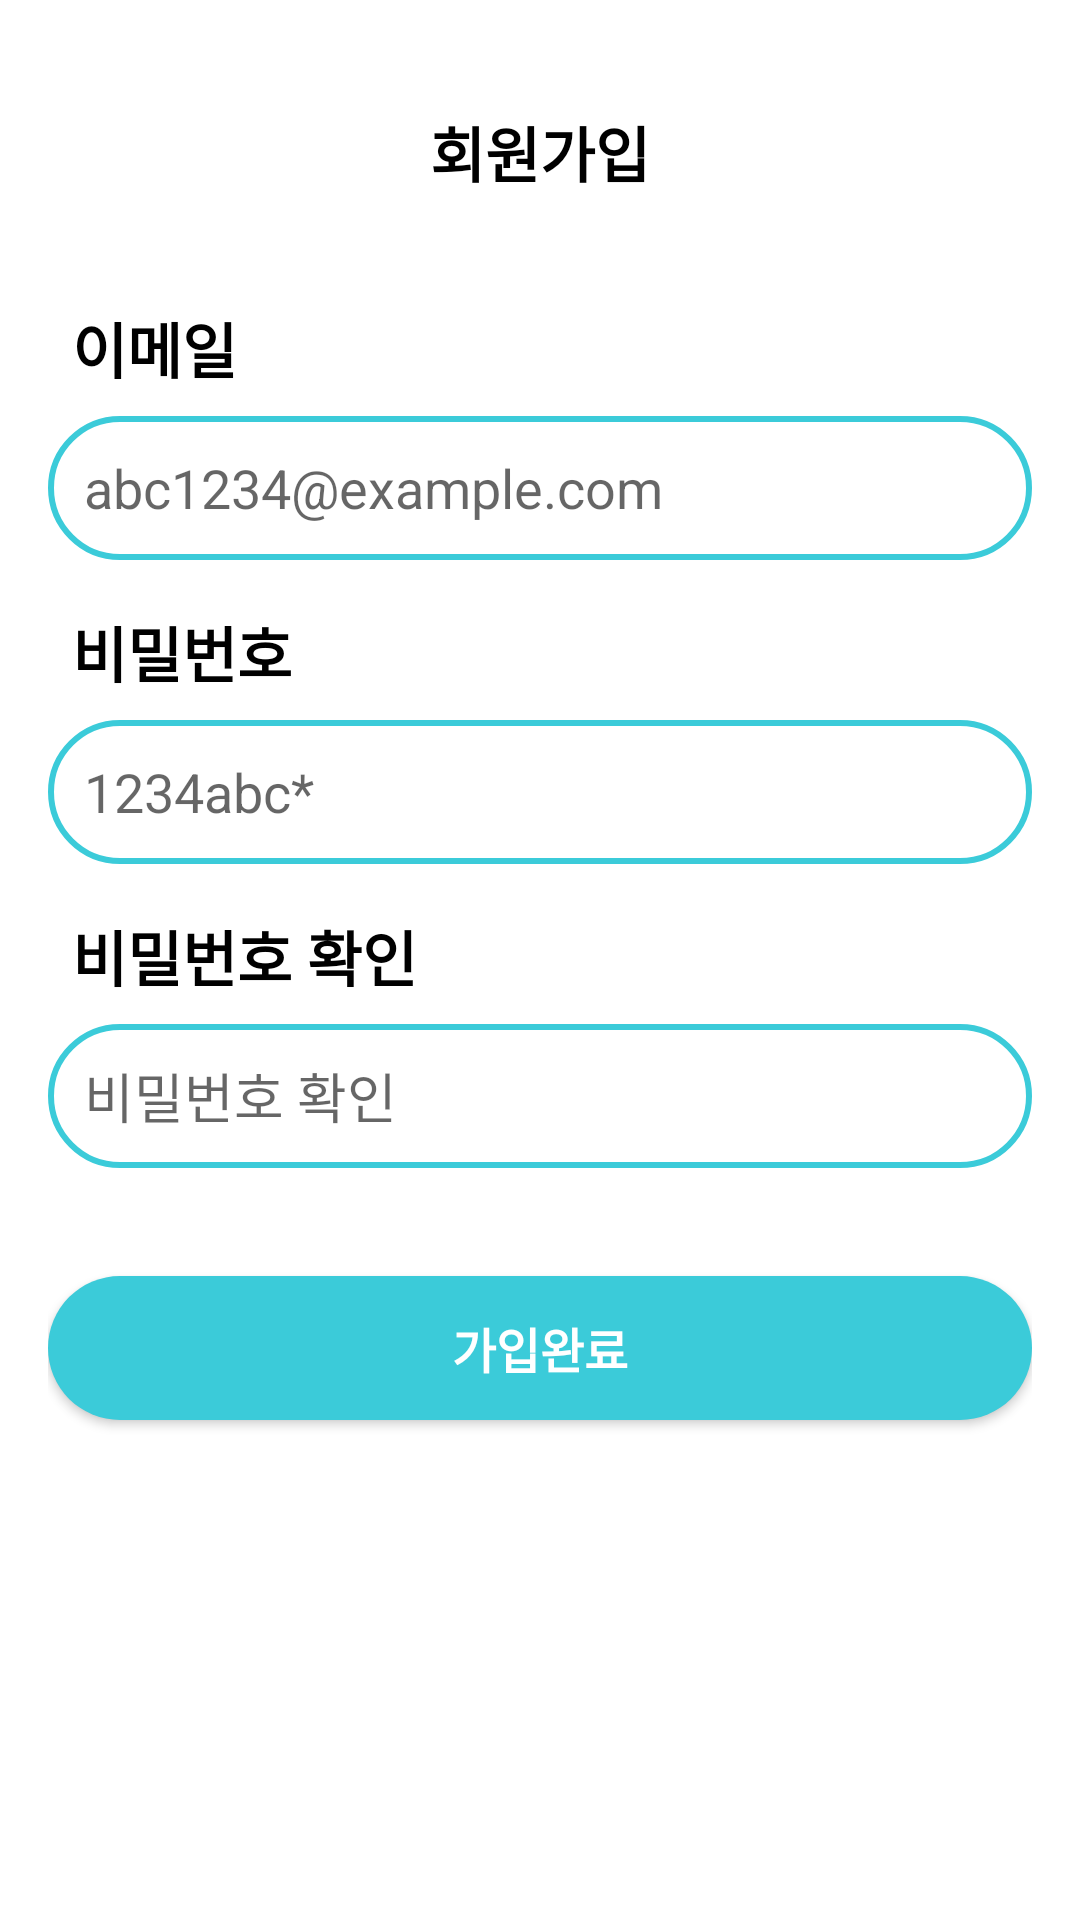

Here is an Android app screen rendered from its layout file. Give the layout XML and the strings, colors and styles it references.
<!-- AndroidManifest.xml: application theme Theme.Coearth -->
<!-- res/layout/activity_sign.xml -->
<?xml version="1.0" encoding="utf-8"?>
<LinearLayout xmlns:android="http://schemas.android.com/apk/res/android"
    android:layout_width="match_parent"
    android:layout_height="match_parent"
    android:orientation="vertical"
    android:paddingLeft="16dp"
    android:paddingRight="16dp">

    <TextView
        android:layout_width="match_parent"
        android:layout_height="wrap_content"
        android:layout_marginTop="36dp"
        android:gravity="center"
        android:text="회원가입"
        android:textColor="@color/black"
        android:textSize="20dp"
        android:textStyle="bold" />

    <TextView
        android:layout_width="match_parent"
        android:layout_height="wrap_content"
        android:layout_marginTop="28dp"
        android:padding="8dp"
        android:text="이메일"
        android:textColor="@color/black"
        android:textSize="20dp"
        android:textStyle="bold" />

    <EditText
        android:id="@+id/editTextEmail"
        android:layout_width="match_parent"
        android:layout_height="48dp"
        android:background="@drawable/input_box"
        android:hint="abc1234@example.com"
        android:paddingLeft="12dp" />


    <TextView
        android:layout_width="match_parent"
        android:layout_height="wrap_content"
        android:layout_marginTop="8dp"
        android:padding="8dp"
        android:text="비밀번호"
        android:textColor="@color/black"
        android:textSize="20dp"
        android:textStyle="bold" />

    <EditText
        android:id="@+id/editTextPassword"
        android:layout_width="match_parent"
        android:layout_height="48dp"
        android:background="@drawable/input_box"
        android:ems="12"
        android:hint="1234abc*"
        android:inputType="textPassword"
        android:paddingLeft="12dp" />

    <TextView
        android:layout_width="match_parent"
        android:layout_height="wrap_content"
        android:layout_marginTop="8dp"
        android:padding="8dp"
        android:text="비밀번호 확인"
        android:textColor="@color/black"
        android:textSize="20dp"
        android:textStyle="bold" />

    <EditText
        android:id="@+id/editTextPasswordck"
        android:layout_width="match_parent"
        android:layout_height="48dp"
        android:background="@drawable/input_box"
        android:ems="12"
        android:hint="비밀번호 확인"
        android:inputType="textPassword"
        android:paddingLeft="12dp" />

    <Button
        android:id="@+id/check"
        android:layout_width="match_parent"
        android:layout_height="48dp"
        android:layout_gravity="bottom"
        android:layout_marginTop="36dp"
        android:background="@drawable/main_btn"
        android:text="가입완료"
        android:textColor="@color/white"
        android:textSize="16dp"
        android:textStyle="bold" />

</LinearLayout>
<!-- resources referenced by this layout -->
<resources>
  <color name="black">#FF000000</color>
  <color name="white">#FFFFFFFF</color>
  <!-- drawable input_box (drawable) -->
  <?xml version="1.0" encoding="utf-8"?>
  <shape xmlns:android="http://schemas.android.com/apk/res/android"
      android:padding="10dp"
      android:shape="rectangle" >
      <solid android:color="@color/white"/>
      <corners
          android:radius="30dp"/>
      <stroke
          android:width="2dp"
          android:color="@color/main"/>
  </shape>
  <!-- drawable main_btn (drawable) -->
  <?xml version="1.0" encoding="utf-8"?>
  <shape xmlns:android="http://schemas.android.com/apk/res/android"
      android:padding="10dp"
      android:shape="rectangle" >
      <solid android:color="@color/main"/>
          <corners
          android:radius="30dp"/>
  
  </shape>
  <style name="Theme.Coearth" parent="Theme.MaterialComponents.DayNight.NoActionBar">
          
          <item name="colorPrimary">@color/main</item>
          <item name="colorPrimaryVariant">@color/purple_700</item>
          <item name="colorOnPrimary">@color/white</item>
          
          <item name="colorSecondary">@color/teal_200</item>
          <item name="colorSecondaryVariant">@color/teal_700</item>
          <item name="colorOnSecondary">@color/black</item>
          
          <item name="android:statusBarColor" tools:targetApi="l">?attr/colorPrimaryVariant</item>
          
      </style>
  <color name="main">#3BCBD9</color>
  <color name="purple_700">#FF3700B3</color>
  <color name="teal_200">#FF03DAC5</color>
  <color name="teal_700">#FF018786</color>
</resources>
